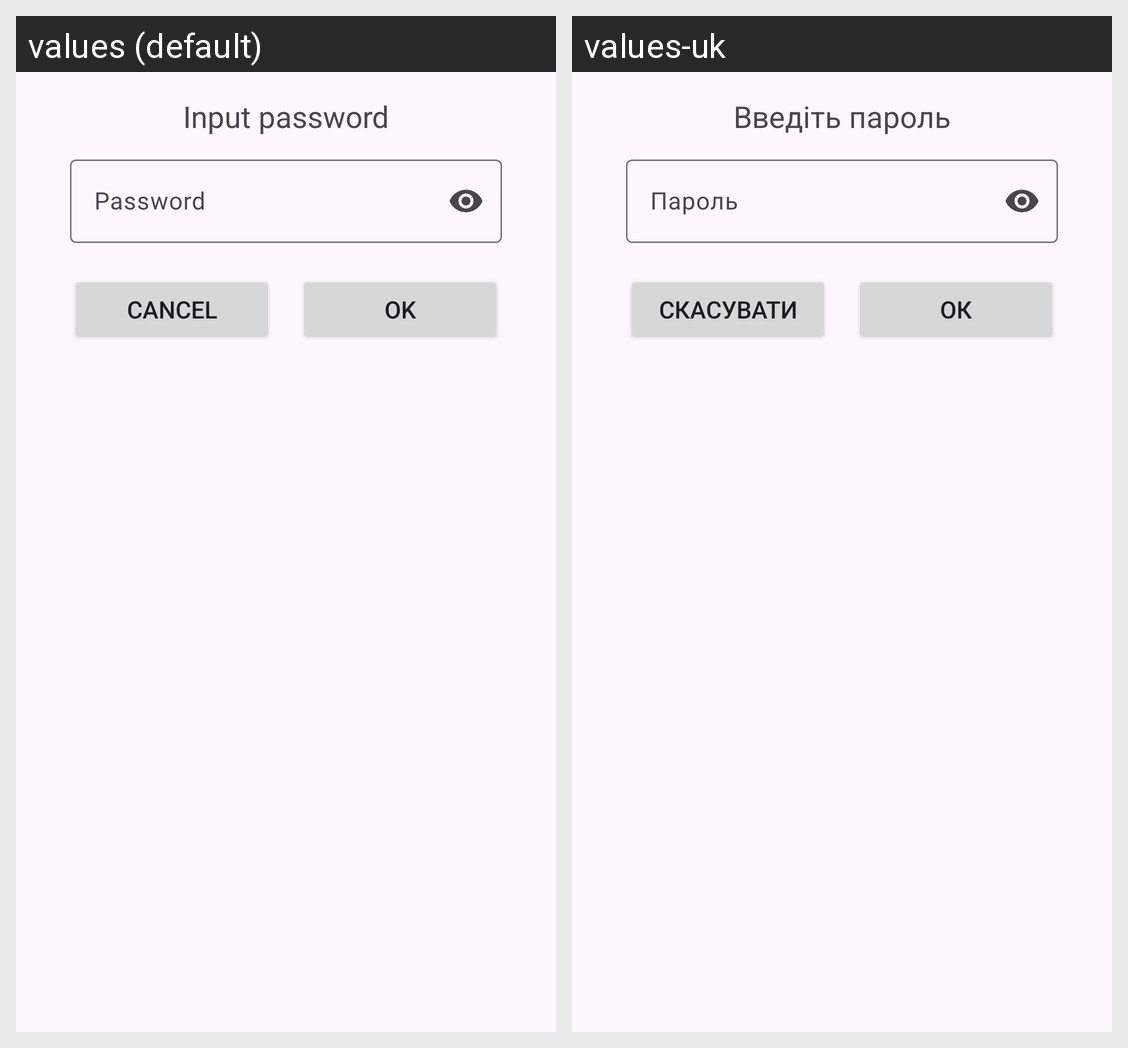

The same Android screen rendered under two of its app's locales, left to right. List the strings drawn on it with the default value and each locale's translation.
Android screen res/layout/dialog_password.xml rendered under 2 locales, left to right: values (default), values-uk. Device: Nexus 5 (rendered at 1080×1920; each locale shown at half size, 540×960, under a caption strip naming it); theme Theme.BudgetTracker.
Strings drawn on this screen, with the default value and each locale's value (text and hints the layout hard-codes, and strings that could not be matched under every locale, appear in the picture but are not listed):

input_password
  values: Input password
  values-uk: Введіть пароль

password
  values: Password
  values-uk: Пароль

cancel
  values: Cancel
  values-uk: Скасувати

ok
  values: OK
  values-uk: ОК
